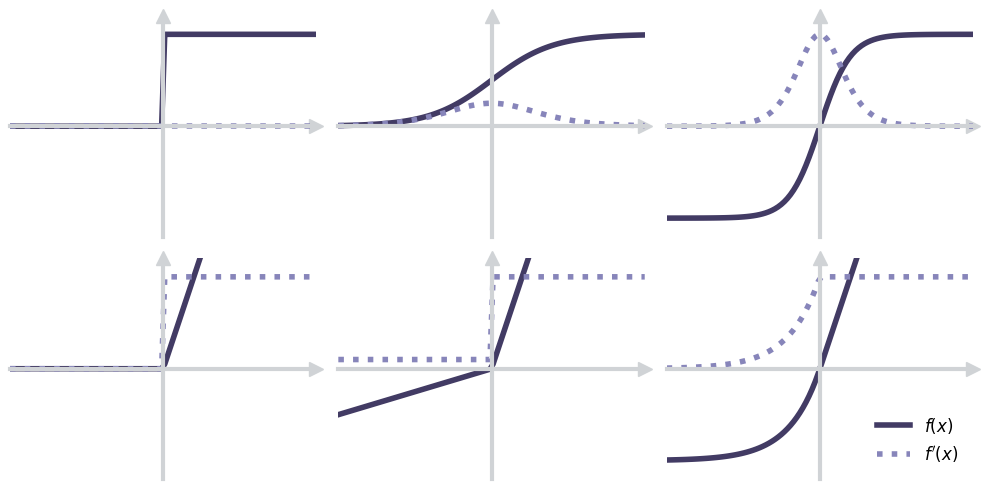

This figure's Python source:
import numpy as np
import matplotlib.pyplot as plt


# Activation functions
def sigmoid(x):
    return 1 / (1 + np.exp(-x))


def tanh(x):
    return np.tanh(x)


def leaky_relu(x, alpha=0.1):
    return np.where(x > 0, x, x * alpha)


def relu(x):
    return np.maximum(0, x)


def elu(x, alpha=1.0):
    return np.where(x > 0, x, alpha * (np.exp(x) - 1))


def step_function(x, theta=0):
    return np.where(x >= theta, 1, 0)


# Derivatives of activation functions
def sigmoid_derivative(x):
    return sigmoid(x) * (1 - sigmoid(x))


def tanh_derivative(x):
    return 1 - tanh(x) ** 2


def leaky_relu_derivative(x, alpha=0.1):
    return np.where(x > 0, 1, alpha)


def relu_derivative(x):
    return np.where(x > 0, 1, 0)


def elu_derivative(x, alpha=1.0):
    return np.where(x > 0, 1, alpha * np.exp(x))


def step_function_derivative(x, theta=0):
    return np.zeros_like(
        x
    )  # The step function is not differentiable, but we'll use zero for visualization


# Function to adjust axes and add arrows
def adjust_axes(ax):
    # Hide the top and right spines
    ax.spines["top"].set_visible(False)
    ax.spines["right"].set_visible(False)

    # Move bottom spine to zero
    ax.spines["bottom"].set_position("zero")
    ax.spines["bottom"].set_color("#D0D3D6")

    # Move left spine to zero
    ax.spines["left"].set_position("zero")
    ax.spines["left"].set_color("#D0D3D6")

    # Add arrows
    ax.plot(
        1,
        0,
        ">k",
        transform=ax.get_yaxis_transform(),
        clip_on=False,
        color="#D0D3D6",
        markersize=10,
    )
    ax.plot(
        0,
        1,
        "^k",
        transform=ax.get_xaxis_transform(),
        clip_on=False,
        color="#D0D3D6",
        markersize=10,
    )

    # Make the axis thicker
    ax.spines["left"].set_linewidth(3)
    ax.spines["bottom"].set_linewidth(3)

    # Limit view
    ax.set_xlim(-5, 5)
    ax.set_ylim(-1.2, 1.2)


# Generalize colors
line_color = "#423B64"
derivative_color = "#8785BA"


# Plotting function
def plot_activation_functions(order):
    x = np.linspace(-5, 5, 100)

    funcs = {
        "Sigmoid": (sigmoid, sigmoid_derivative),
        "Tanh": (tanh, tanh_derivative),
        "Leaky ReLU": (leaky_relu, leaky_relu_derivative),
        "ReLU": (relu, relu_derivative),
        "ELU": (elu, elu_derivative),
        "Step Function": (step_function, step_function_derivative),
    }

    fig, axes = plt.subplots(2, 3, figsize=(10, 5))
    axes = axes.flatten()
    for i, name in enumerate(order):
        func, deriv = funcs[name]
        # Main plot for the activation function
        (line1,) = axes[i].plot(
            x, func(x), label="$f(x)$", linewidth=4, color=line_color
        )
        adjust_axes(axes[i])
        axes[i].get_xaxis().set_ticks([])
        axes[i].get_xaxis().set_ticklabels([])
        axes[i].get_yaxis().set_ticks([])
        axes[i].get_yaxis().set_ticklabels([])

        (line2,) = axes[i].plot(
            x,
            deriv(x),
            label="$f'(x)$",
            linestyle="dotted",
            linewidth=4,
            color=derivative_color,
        )

        if i == len(order) - 1:
            # Create a legend for the last plot with custom handles
            from matplotlib.legend import Legend

            leg = Legend(
                axes[i],
                [line1, line2],
                ["$f(x)$", "$f'(x)$"],
                loc="lower right",
                frameon=False,
                fontsize=12,
            )
            axes[i].add_artist(leg)
        # Transparent background of axes
        axes[i].patch.set_alpha(0)

    plt.tight_layout()
    # set transparent background
    fig.patch.set_alpha(0)
    plt.savefig("activation_functions_ordered.svg")
    plt.savefig("activation_functions_ordered.png")


# Define the order of functions to be plotted
order = [
    "Step Function",
    "Sigmoid",
    "Tanh",
    "ReLU",
    "Leaky ReLU",
    "ELU",
]
plot_activation_functions(order)
